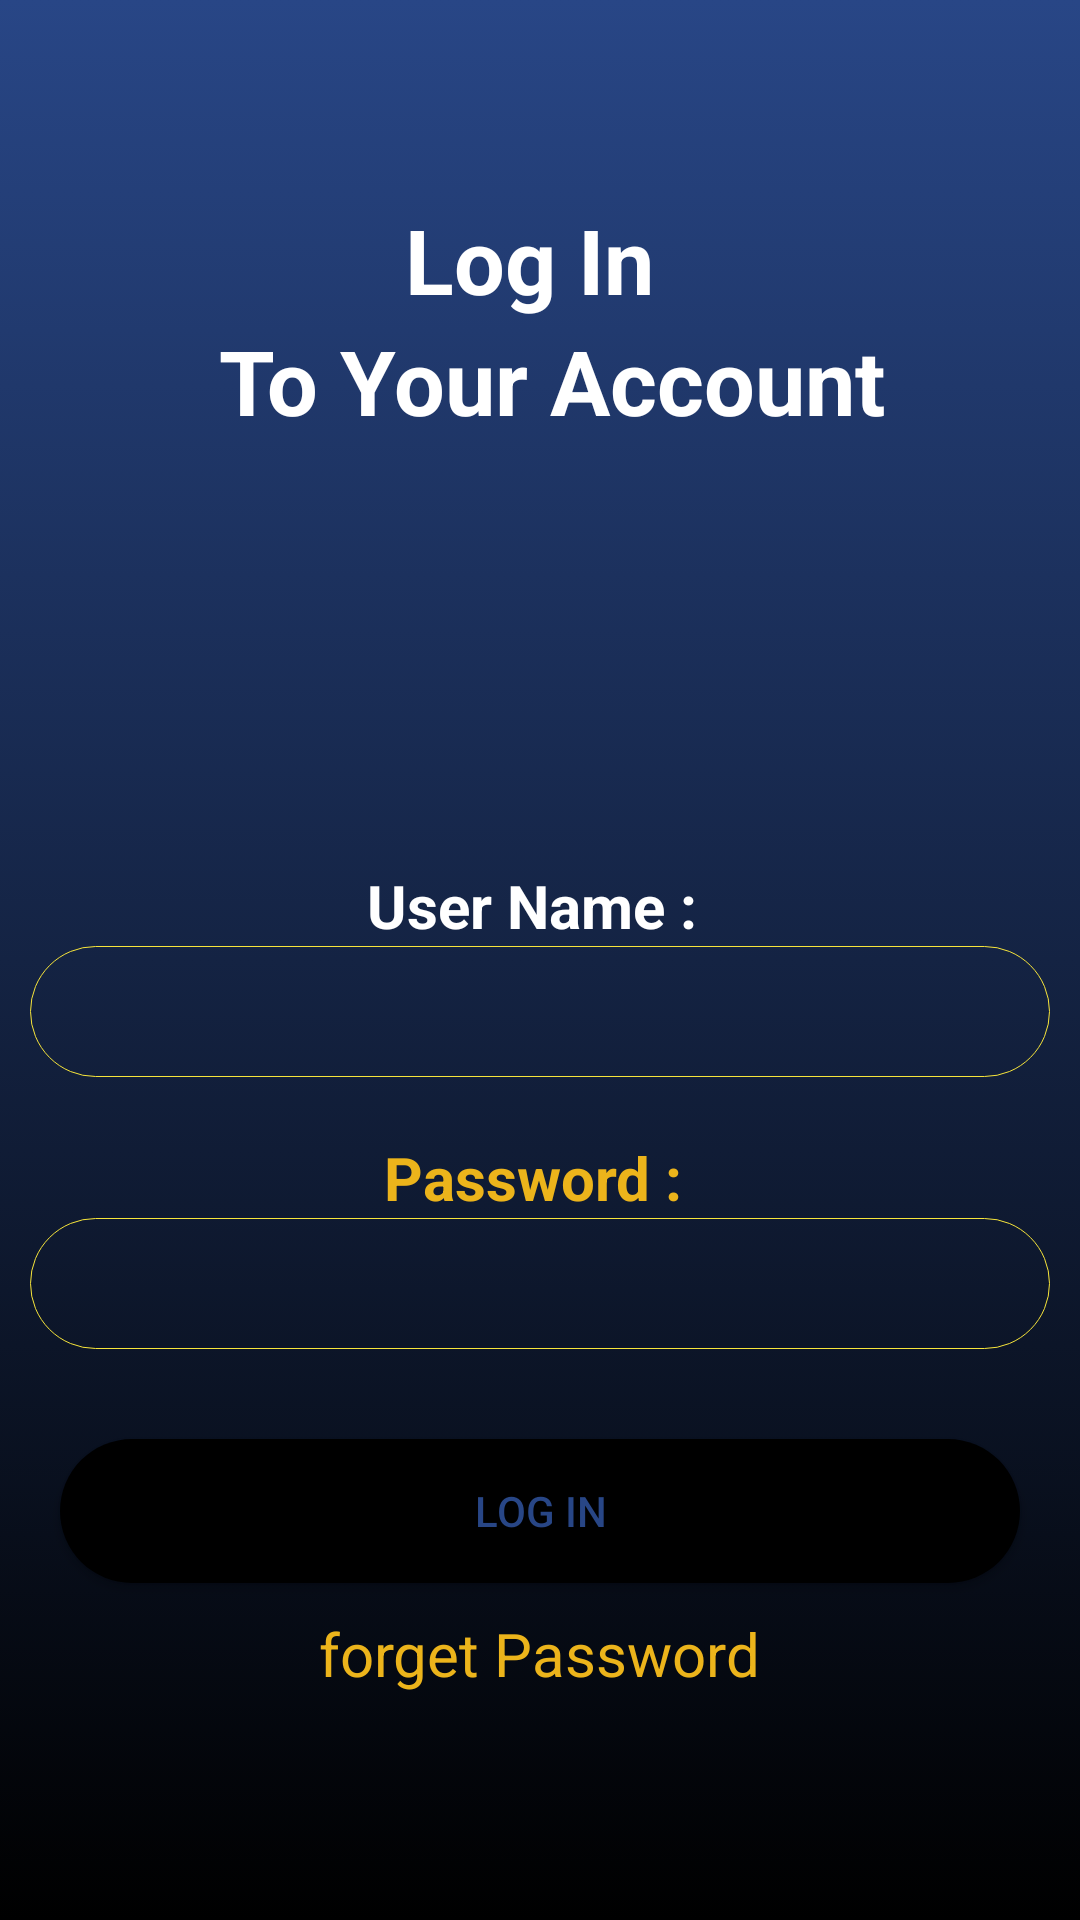

Reconstruct the res/layout file that produces this screen, plus the resources it refers to.
<!-- AndroidManifest.xml: application theme Theme.ValetAppSec -->
<!-- res/layout/valet_log_in_activity.xml -->
<?xml version="1.0" encoding="utf-8"?>
<LinearLayout xmlns:android="http://schemas.android.com/apk/res/android"
    xmlns:app="http://schemas.android.com/apk/res-auto"
    xmlns:tools="http://schemas.android.com/tools"
    android:layout_width="match_parent"
    android:layout_height="match_parent"
    android:orientation="vertical"
    android:background="@drawable/car4"
    tools:context=".MainActivity" >
    <LinearLayout
        android:layout_width="match_parent"
        android:layout_height="match_parent"
        android:layout_weight="2"
        android:gravity="center"
        android:background="@drawable/bac_green_cu_black_2"
        android:orientation="vertical">
    <LinearLayout
        android:layout_width="match_parent"
        android:layout_height="match_parent"
        android:layout_weight="2"
        android:gravity="center"
        android:orientation="vertical">

        <TextView
            android:id="@+id/textView"
            android:layout_width="match_parent"
            android:layout_height="wrap_content"
            android:layout_weight="0"
            android:text="Log In "
            android:textColor="@color/white"
            android:gravity="center"
            android:textStyle="bold"
            android:textSize="30dp"/>
        <TextView
            android:layout_width="match_parent"
            android:layout_height="wrap_content"
            android:layout_weight="0"
            android:text=" To Your Account"
            android:textColor="@color/white"
            android:gravity="center"
            android:textStyle="bold"
            android:textSize="30dp"/>
    </LinearLayout>

    <LinearLayout
        android:layout_width="match_parent"
        android:layout_height="match_parent"
        android:layout_weight="1"
        android:gravity="center"
        android:orientation="vertical">

      <LinearLayout
        android:layout_width="match_parent"
        android:layout_height="wrap_content"
        android:layout_weight="0"
          android:layout_margin="10dp"
        android:gravity="center"
        android:orientation="vertical">

        <TextView
            android:layout_width="wrap_content"
            android:layout_height="wrap_content"
            android:layout_weight="0"
            android:textColor="@color/white"
            android:gravity="start"
            android:textStyle="bold"
            android:textSize="20dp"
            android:text="User Name : " />


          <EditText
              android:id="@+id/userNameLogIn"
              android:layout_width="match_parent"
              android:layout_height="wrap_content"
              android:layout_weight="0"
              android:background="@drawable/button_sin"
              android:ems="10"
              android:gravity="center"
              android:inputType="textPersonName"
              android:padding="5dp"
              android:textColor="@color/white"
              android:textSize="25dp"
              android:textStyle="bold" />
      </LinearLayout>
        <LinearLayout
            android:layout_width="match_parent"
            android:layout_height="wrap_content"
            android:layout_weight="0"
            android:layout_margin="10dp"
            android:gravity="center"
            android:orientation="vertical">

            <TextView
                android:layout_width="wrap_content"
                android:layout_height="wrap_content"
                android:layout_weight="0"
                android:gravity="center"
                android:text="Password : "
                android:textColor="@color/orange"
                android:textSize="20dp"
                android:textStyle="bold" />

            <EditText
                android:id="@+id/passwordLogIn"
                android:layout_width="match_parent"
                android:layout_height="wrap_content"
                android:layout_weight="0"
                android:background="@drawable/button_sin"
                android:ems="10"
                android:gravity="center"
                android:inputType="textPassword"
                android:padding="5dp"
                android:textColor="@color/white"
                android:textSize="25dp"
                android:textStyle="bold" />
        </LinearLayout>
        <LinearLayout
            android:layout_width="match_parent"
            android:layout_height="wrap_content"
            android:layout_weight="0"
            android:layout_margin="10dp"
            android:gravity="center"
            android:orientation="vertical">

            <Button
                android:id="@+id/logInButton"
                android:layout_width="match_parent"
                android:layout_height="wrap_content"
                android:layout_margin="10dp"
                android:layout_weight="0"
                android:background="@drawable/bac_search_black"

                android:text="Log In"
                android:textColor="@color/yellow" />


            <TextView
                android:layout_width="wrap_content"
                android:layout_height="wrap_content"
                android:layout_weight="0"
                android:drawableStart="@drawable/ic_baseline_contact_support_24"
                android:drawableLeft="@drawable/ic_baseline_contact_support_24"
                android:gravity="start"
                android:drawableTint="@color/orange"
                android:text="forget Password"
                android:textColor="@color/orange"
                android:textSize="20dp" />
        </LinearLayout>

    </LinearLayout>
    </LinearLayout>
</LinearLayout>
<!-- resources referenced by this layout -->
<resources>
  <color name="orange">#ecb41b</color>
  <color name="white">#ffffff</color>
  <color name="yellow">#284686</color>
  <!-- drawable bac_green_cu_black_2 (drawable) -->
  <?xml version="1.0" encoding="utf-8"?>
  <selector xmlns:android="http://schemas.android.com/apk/res/android">
  
      <item>
          <shape android:shape="rectangle">
              
              <gradient
                  android:endColor="@color/alpha_yellow"
                  android:startColor="@color/black"
                  android:angle="90" />
  
              <corners
                  android:topLeftRadius="0dp"
                  android:topRightRadius="0dp"/>
              <stroke android:width="0dp"
                  android:color="@color/yellow"
                  />
          </shape>
      </item>
  
  </selector>
  <!-- drawable bac_search_black (drawable) -->
  <?xml version="1.0" encoding="utf-8"?>
  <selector xmlns:android="http://schemas.android.com/apk/res/android">
  
      <item>
          <shape android:shape="rectangle">
              
              <solid android:color="@color/black"/>
              <corners
               android:radius="30dp"/>
              <stroke android:width="0dp"
                  android:color="@color/yellow"
                  />
          </shape>
      </item>
  
  </selector>
  <!-- drawable button_sin (drawable) -->
  <?xml version="1.0" encoding="utf-8"?>
  <selector xmlns:android="http://schemas.android.com/apk/res/android">
      <item>
          <shape>
              
              
              
              
              <stroke
                  android:width="0.2dp"
                  android:color="#f7e53b" />
              <corners
                  android:radius="50dp" />
              <padding
                  android:left="2dp"
                  android:top="2dp"
                  android:right="2dp"
                  android:bottom="2dp" />
          </shape>
      </item>
  </selector>
  <!-- drawable car4: jpeg bitmap (drawable, 247514 bytes) -->
  <style name="Theme.ValetAppSec" parent="Theme.AppCompat.NoActionBar">
          
          <item name="colorPrimary">@color/purple_500</item>
          <item name="colorPrimaryVariant">@color/black</item>
          <item name="colorOnPrimary">@color/white</item>
          
          <item name="colorSecondary">@color/yellow</item>
          <item name="colorSecondaryVariant">@color/yellow</item>
          <item name="colorOnSecondary">@color/black</item>
          
          <item name="android:statusBarColor" tools:targetApi="l">?attr/colorPrimaryVariant</item>
          
      </style>
  <color name="alpha_yellow">#284686</color>
  <color name="black">#FF000000</color>
  <color name="purple_500">#284686</color>
</resources>
